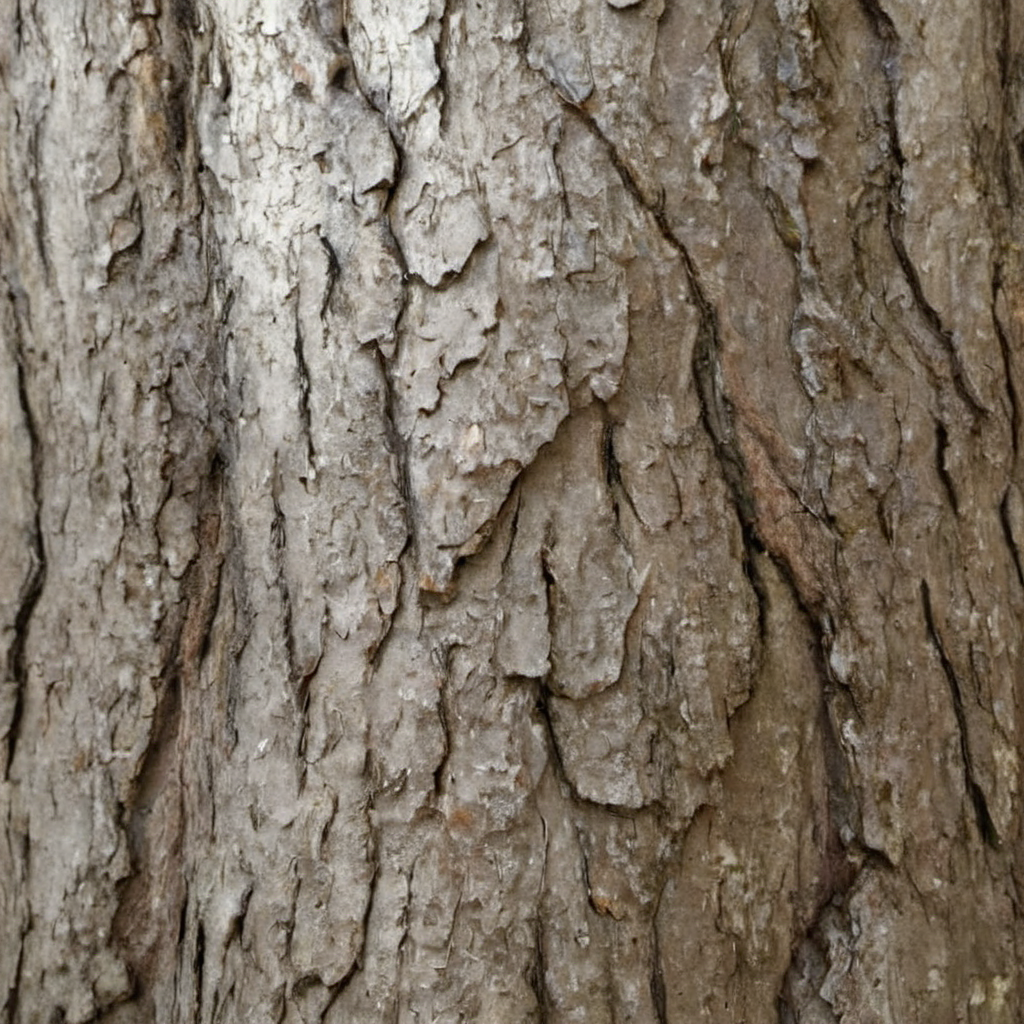
Generation parameters embedded in this image by AUTOMATIC1111 Stable Diffusion web UI or a fork of it (Forge, ...) (PNG 'parameters' text chunk):
white oak tree bark, photo, texture
Steps: 20, Sampler: DPM++ 2M SDE, Schedule type: Karras, CFG scale: 1.1, Seed: 754397323, Size: 1024x1024, Model hash: 9a057fe5f3, Model: suzannesXLMix_v80, Version: f2.0.1v1.10.1-previous-659-gc055f2d4, Module 1: t5_xxl_ablit_v2